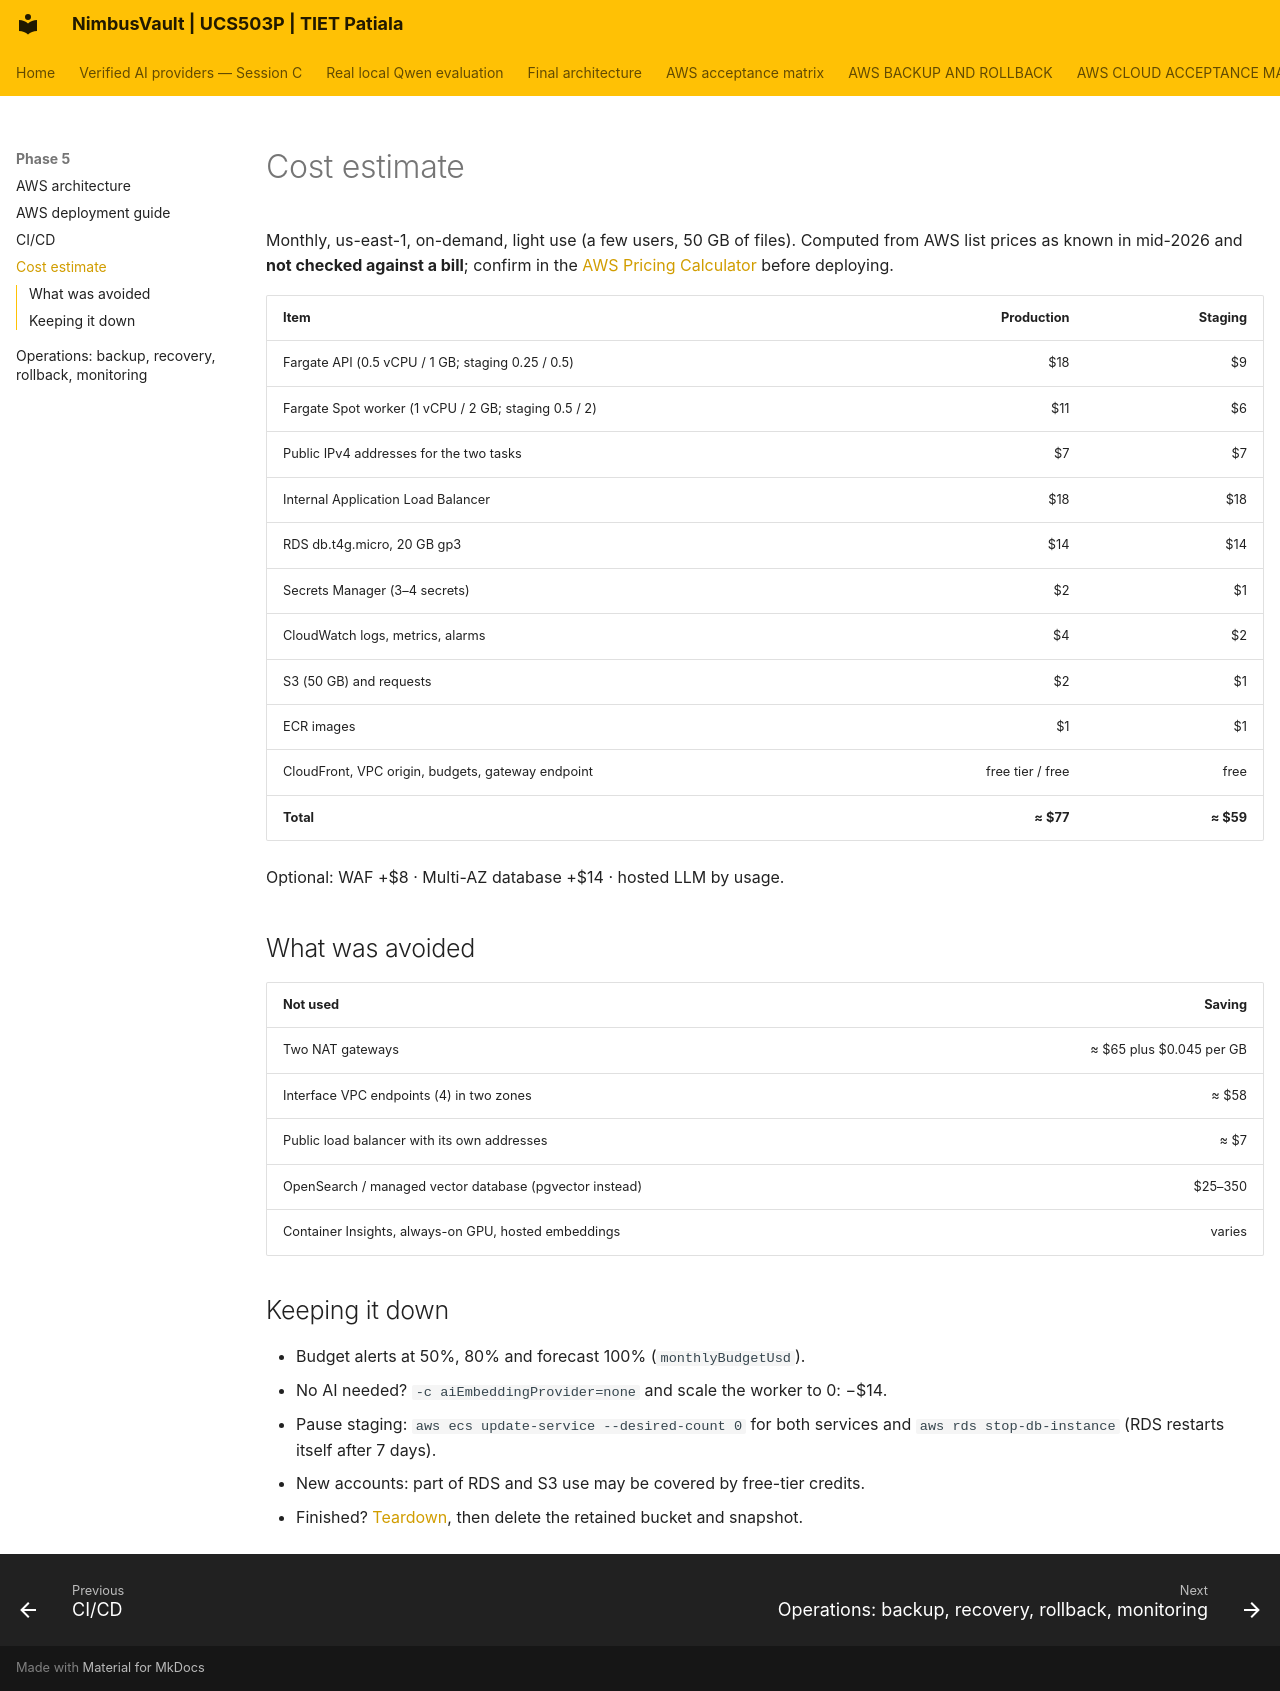

repository: JainMehul05/NimbusVault- · page: phase-5/cost/index.html · generator: mkdocs

# Cost estimate

Monthly, us-east-1, on-demand, light use (a few users, 50 GB of files). Computed from AWS list prices as known in mid-2026 and **not checked against a bill**; confirm in the [AWS Pricing Calculator](https://calculator.aws) before deploying.

| Item | Production | Staging |
|---|---:|---:|
| Fargate API (0.5 vCPU / 1 GB; staging 0.25 / 0.5) | $18 | $9 |
| Fargate Spot worker (1 vCPU / 2 GB; staging 0.5 / 2) | $11 | $6 |
| Public IPv4 addresses for the two tasks | $7 | $7 |
| Internal Application Load Balancer | $18 | $18 |
| RDS db.t4g.micro, 20 GB gp3 | $14 | $14 |
| Secrets Manager (3–4 secrets) | $2 | $1 |
| CloudWatch logs, metrics, alarms | $4 | $2 |
| S3 (50 GB) and requests | $2 | $1 |
| ECR images | $1 | $1 |
| CloudFront, VPC origin, budgets, gateway endpoint | free tier / free | free |
| **Total** | **≈ $77** | **≈ $59** |

Optional: WAF +$8 · Multi-AZ database +$14 · hosted LLM by usage.

## What was avoided

| Not used | Saving |
|---|---:|
| Two NAT gateways | ≈ $65 plus $0.045 per GB |
| Interface VPC endpoints (4) in two zones | ≈ $58 |
| Public load balancer with its own addresses | ≈ $7 |
| OpenSearch / managed vector database (pgvector instead) | $25–350 |
| Container Insights, always-on GPU, hosted embeddings | varies |

## Keeping it down

- Budget alerts at 50%, 80% and forecast 100% (`monthlyBudgetUsd`).
- No AI needed? `-c aiEmbeddingProvider=none` and scale the worker to 0: −$14.
- Pause staging: `aws ecs update-service --desired-count 0` for both services and `aws rds stop-db-instance` (RDS restarts itself after 7 days).
- New accounts: part of RDS and S3 use may be covered by free-tier credits.
- Finished? [Teardown](aws-deployment.md#teardown), then delete the retained bucket and snapshot.
